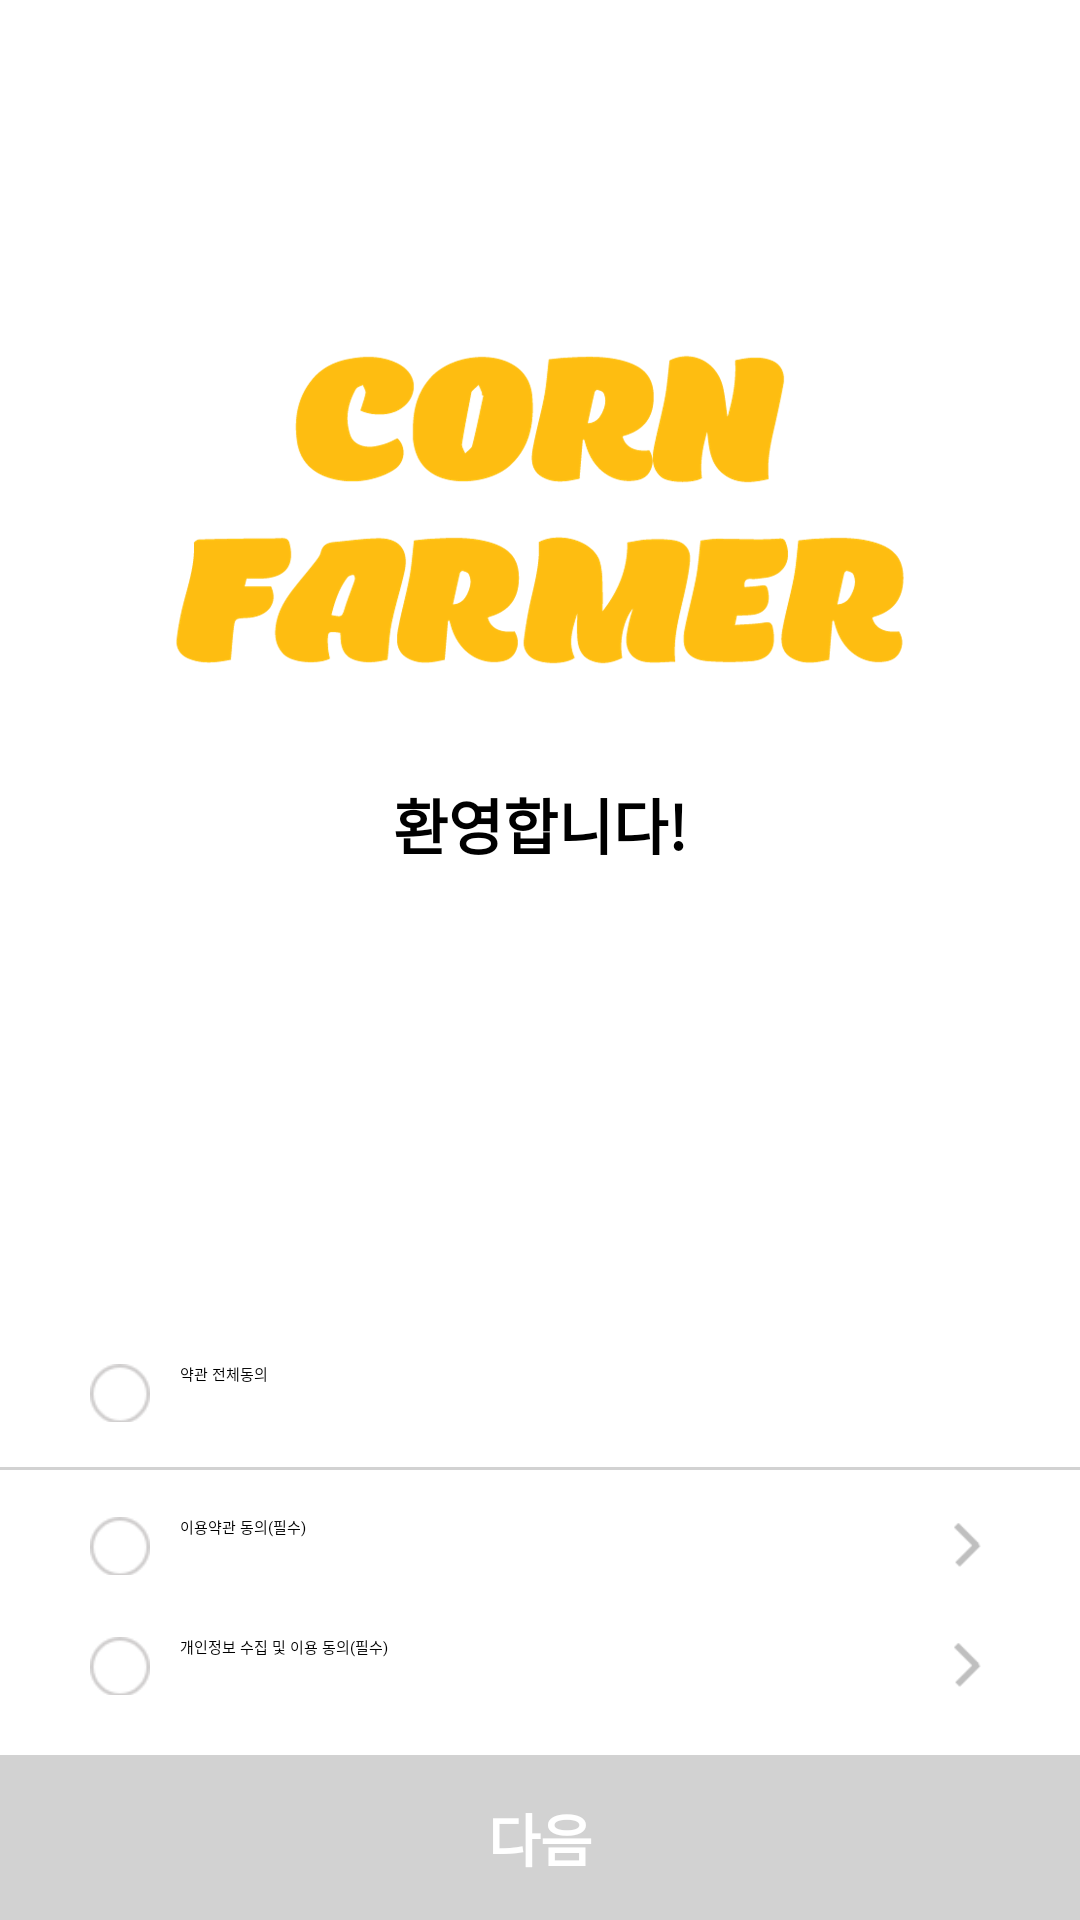

The Android layout XML behind this screen, and the referenced resources:
<!-- AndroidManifest.xml: application theme Theme.CornFarmerAndroid -->
<!-- res/layout/activity_terms_agree.xml -->
<?xml version="1.0" encoding="utf-8"?>
<layout xmlns:android="http://schemas.android.com/apk/res/android"
    xmlns:app="http://schemas.android.com/apk/res-auto">

    <androidx.constraintlayout.widget.ConstraintLayout
        android:layout_width="match_parent"
        android:layout_height="match_parent">

        <ImageView
            android:id="@+id/iv_logo"
            android:layout_width="match_parent"
            android:layout_height="180dp"
            android:layout_marginStart="@dimen/size_spacing_30"
            android:layout_marginTop="80dp"
            android:layout_marginEnd="@dimen/size_spacing_30"
            android:scaleType="centerCrop"
            android:src="@drawable/logo"
            app:layout_constraintEnd_toEndOf="parent"
            app:layout_constraintStart_toStartOf="parent"
            app:layout_constraintTop_toTopOf="parent" />

        <TextView
            android:layout_width="wrap_content"
            android:layout_height="wrap_content"
            android:text="@string/terms_agree_welcome"
            android:textColor="@color/black"
            android:textSize="20sp"
            android:textStyle="bold"
            app:layout_constraintEnd_toEndOf="@id/iv_logo"
            app:layout_constraintStart_toStartOf="@id/iv_logo"
            app:layout_constraintTop_toBottomOf="@id/iv_logo" />

        <LinearLayout
            android:id="@+id/layout_check_all"
            android:layout_width="match_parent"
            android:layout_height="wrap_content"
            android:layout_marginStart="@dimen/size_spacing_30"
            android:layout_marginEnd="@dimen/size_spacing_30"
            android:layout_marginBottom="@dimen/size_spacing_15"
            android:orientation="horizontal"
            app:layout_constraintBottom_toTopOf="@id/vi_first"
            app:layout_constraintEnd_toEndOf="parent"
            app:layout_constraintStart_toStartOf="parent">

            <CheckBox
                android:id="@+id/cb_check_all"
                android:layout_width="wrap_content"
                android:layout_height="wrap_content"
                android:button="@drawable/selector_custom_check" />

            <TextView
                android:layout_width="wrap_content"
                android:layout_height="wrap_content"
                android:layout_marginStart="@dimen/size_spacing_10"
                android:text="@string/terms_agree_all"
                android:textColor="@color/black" />
        </LinearLayout>

        <View
            android:id="@+id/vi_first"
            android:layout_width="match_parent"
            android:layout_height="1dp"
            android:layout_marginBottom="@dimen/size_spacing_15"
            android:background="@color/grey_300"
            app:layout_constraintBottom_toTopOf="@id/layout_check_one"
            app:layout_constraintEnd_toEndOf="parent"
            app:layout_constraintStart_toStartOf="parent" />

        <LinearLayout
            android:id="@+id/layout_check_one"
            android:layout_width="match_parent"
            android:layout_height="wrap_content"
            android:layout_marginStart="@dimen/size_spacing_30"
            android:layout_marginEnd="@dimen/size_spacing_30"
            android:layout_marginBottom="@dimen/size_spacing_20"
            android:orientation="horizontal"
            app:layout_constraintBottom_toTopOf="@id/layout_check_two"
            app:layout_constraintEnd_toEndOf="parent"
            app:layout_constraintStart_toStartOf="parent">

            <CheckBox
                android:id="@+id/cb_check_one"
                android:layout_width="wrap_content"
                android:layout_height="wrap_content"
                android:button="@drawable/selector_custom_check" />

            <TextView
                android:layout_width="wrap_content"
                android:layout_height="wrap_content"
                android:layout_marginStart="@dimen/size_spacing_10"
                android:text="@string/terms_agree_essential"
                android:textColor="@color/black" />

            <View
                android:layout_width="0dp"
                android:layout_height="0dp"
                android:layout_weight="1" />

            <ImageView
                android:id="@+id/agree_check_one_info_iv"
                android:layout_width="15dp"
                android:layout_height="15dp"
                android:layout_gravity="center|end"
                android:src="@drawable/next_btn" />
        </LinearLayout>

        <LinearLayout
            android:id="@+id/layout_check_two"
            android:layout_width="match_parent"
            android:layout_height="wrap_content"
            android:layout_marginStart="30dp"
            android:layout_marginEnd="30dp"
            android:layout_marginBottom="20dp"
            android:orientation="horizontal"
            app:layout_constraintBottom_toTopOf="@id/tv_next"
            app:layout_constraintEnd_toEndOf="parent"
            app:layout_constraintStart_toStartOf="parent">

            <CheckBox
                android:id="@+id/cb_check_two"
                android:layout_width="wrap_content"
                android:layout_height="wrap_content"
                android:button="@drawable/selector_custom_check" />

            <TextView
                android:layout_width="wrap_content"
                android:layout_height="wrap_content"
                android:layout_marginStart="@dimen/size_spacing_10"
                android:text="@string/terms_agree_personal"
                android:textColor="@color/black" />

            <View
                android:layout_width="0dp"
                android:layout_height="0dp"
                android:layout_weight="1" />

            <ImageView
                android:id="@+id/iv_check_two"
                android:layout_width="15dp"
                android:layout_height="15dp"
                android:layout_gravity="center|end"
                android:src="@drawable/next_btn" />
        </LinearLayout>

        <TextView
            android:id="@+id/tv_next"
            android:layout_width="match_parent"
            android:layout_height="55dp"
            android:background="@color/grey_300"
            android:gravity="center"
            android:text="@string/terms_agree_next"
            android:textColor="@color/white"
            android:textSize="19sp"
            android:textStyle="bold"
            app:layout_constraintBottom_toBottomOf="parent" />

    </androidx.constraintlayout.widget.ConstraintLayout>
</layout>
<!-- resources referenced by this layout -->
<resources>
  <color name="black">#FF000000</color>
  <color name="grey_300">#D2D2D2</color>
  <color name="white">#FFFFFFFF</color>
  <dimen name="size_spacing_10">10dp</dimen>
  <dimen name="size_spacing_15">15dp</dimen>
  <dimen name="size_spacing_20">20dp</dimen>
  <dimen name="size_spacing_30">30dp</dimen>
  <!-- drawable logo: png bitmap (drawable, 170977 bytes) -->
  <!-- drawable next_btn: png bitmap (drawable, 284 bytes) -->
  <!-- drawable selector_custom_check (drawable) -->
  <?xml version="1.0" encoding="utf-8"?>
  <selector xmlns:android="http://schemas.android.com/apk/res/android">
      <item android:state_checked="false"
          android:drawable="@drawable/no_checkbox"/>
      <item android:state_checked="true"
          android:drawable="@drawable/yes_checkbox"/>
  </selector>
  <string name="terms_agree_all">약관 전체동의</string>
  <string name="terms_agree_essential">이용약관 동의(필수)</string>
  <string name="terms_agree_next">다음</string>
  <string name="terms_agree_personal">개인정보 수집 및 이용 동의(필수)</string>
  <string name="terms_agree_welcome">환영합니다!</string>
  <style name="Theme.CornFarmerAndroid" parent="Theme.AppCompat.Light">
          
          <item name="windowNoTitle">true</item>
          <item name="colorPrimary">@color/purple_500</item>
          <item name="colorPrimaryVariant">#FBD510</item>
          <item name="colorOnPrimary">@color/indigo_500</item>
          
          <item name="colorSecondary">@color/teal_200</item>
          <item name="colorSecondaryVariant">@color/teal_700</item>
          <item name="colorOnSecondary">@color/black</item>
          
          <item name="android:statusBarColor" tools:targetApi="l">?attr/colorPrimaryVariant</item>
          
      </style>
  <!-- drawable no_checkbox (drawable) -->
  <?xml version="1.0" encoding="utf-8"?>
  <layer-list xmlns:android="http://schemas.android.com/apk/res/android">
  <item
      android:drawable="@drawable/no_check"
      android:width="20dp"
      android:height="20dp"
      >
  
  
  
  
  
  
  </item>
  </layer-list>
  <!-- drawable yes_checkbox (drawable) -->
  <?xml version="1.0" encoding="utf-8"?>
  <layer-list xmlns:android="http://schemas.android.com/apk/res/android">
  <item
      android:drawable="@drawable/yes_check"
      android:width="20dp"
      android:height="20dp"
      >
  
  
  
  
  
  
  </item>
  </layer-list>
  <color name="purple_500">#FF6200EE</color>
  <color name="indigo_500">#12005D</color>
  <color name="teal_200">#FF03DAC5</color>
  <color name="teal_700">#FF018786</color>
  <!-- drawable no_check: png bitmap (drawable, 521 bytes) -->
  <!-- drawable yes_check: png bitmap (drawable, 589 bytes) -->
</resources>
